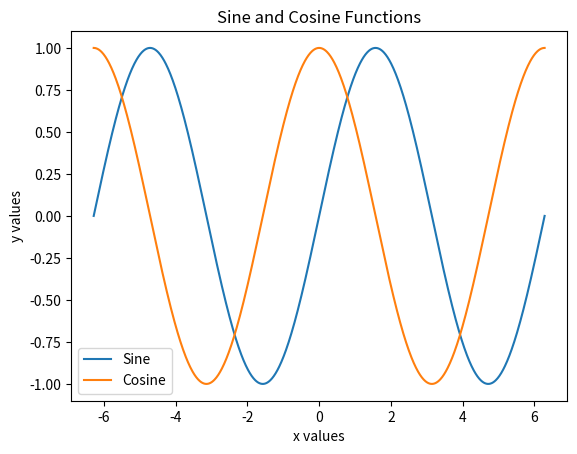

Reproduce this figure in Python.
# Generate a range of values from -2π to 2π
# Calculate the sine and cosine of these values
# Create the plot
# Customize the plot
# Display the plot


import numpy as np
import matplotlib.pyplot as plt

x = np.linspace(-2 * np.pi, 2 * np.pi, 1000)

y_sin = np.sin(x)
y_cos = np.cos(x)

plt.plot(x, y_sin, label='Sine')
plt.plot(x, y_cos, label='Cosine')

plt.title('Sine and Cosine Functions') 
plt.xlabel('x values')  
plt.ylabel('y values') 
plt.legend() 

plt.show()
